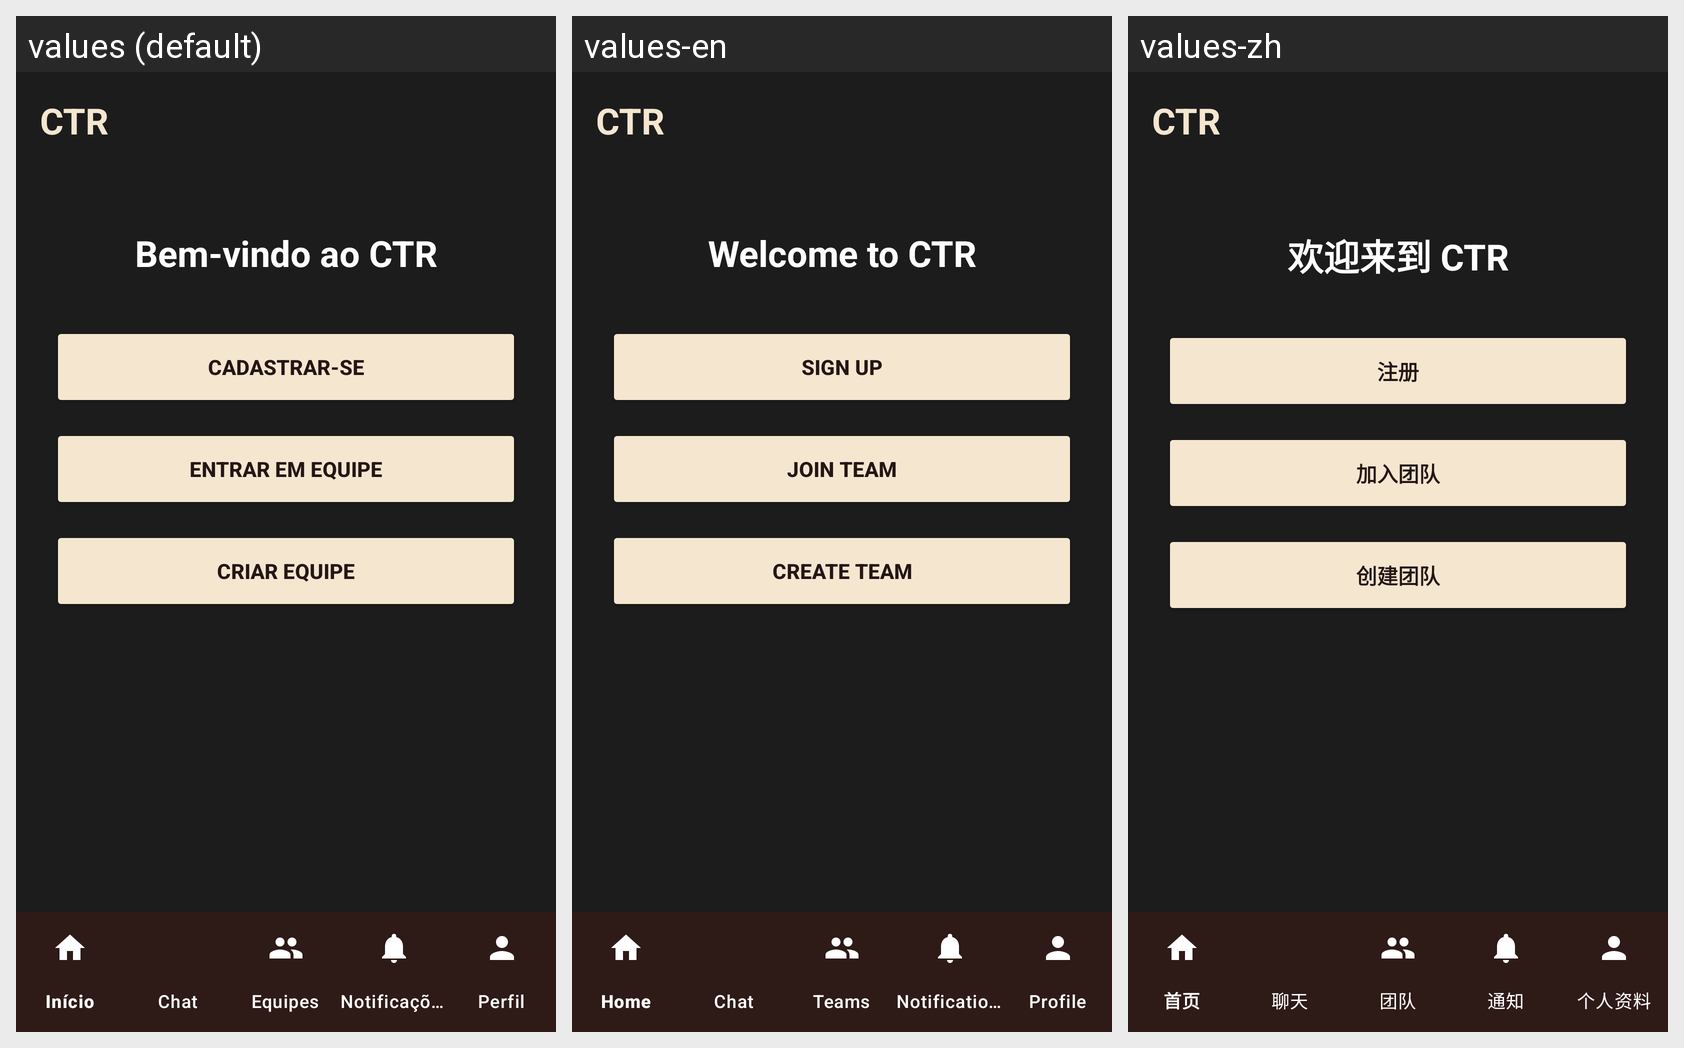

This grid shows one Android layout under several languages. Give, for every string resource on the screen, its name, the default text and each shown locale's text.
Android screen res/layout/activity_inicial.xml rendered under 3 locales, left to right: values (default), values-en, values-zh. Device: Nexus 5 (rendered at 1080×1920; each locale shown at half size, 540×960, under a caption strip naming it); theme Theme.CTR.
Other locales in the repository, not shown: values-es, values-fr, values-ru.
Strings drawn on this screen, with the default value and each locale's value (text and hints the layout hard-codes, and strings that could not be matched under every locale, appear in the picture but are not listed):

app_name
  values: CTR
  values-en: CTR
  values-zh: CTR

main_bem_vindo
  values: Bem-vindo ao CTR
  values-en: Welcome to CTR
  values-zh: 欢迎来到 CTR

main_cadastrar_se
  values: CADASTRAR-SE
  values-en: SIGN UP
  values-zh: 注册

main_entrar_equipe
  values: ENTRAR EM EQUIPE
  values-en: JOIN TEAM
  values-zh: 加入团队

main_criar_equipe
  values: CRIAR EQUIPE
  values-en: CREATE TEAM
  values-zh: 创建团队
